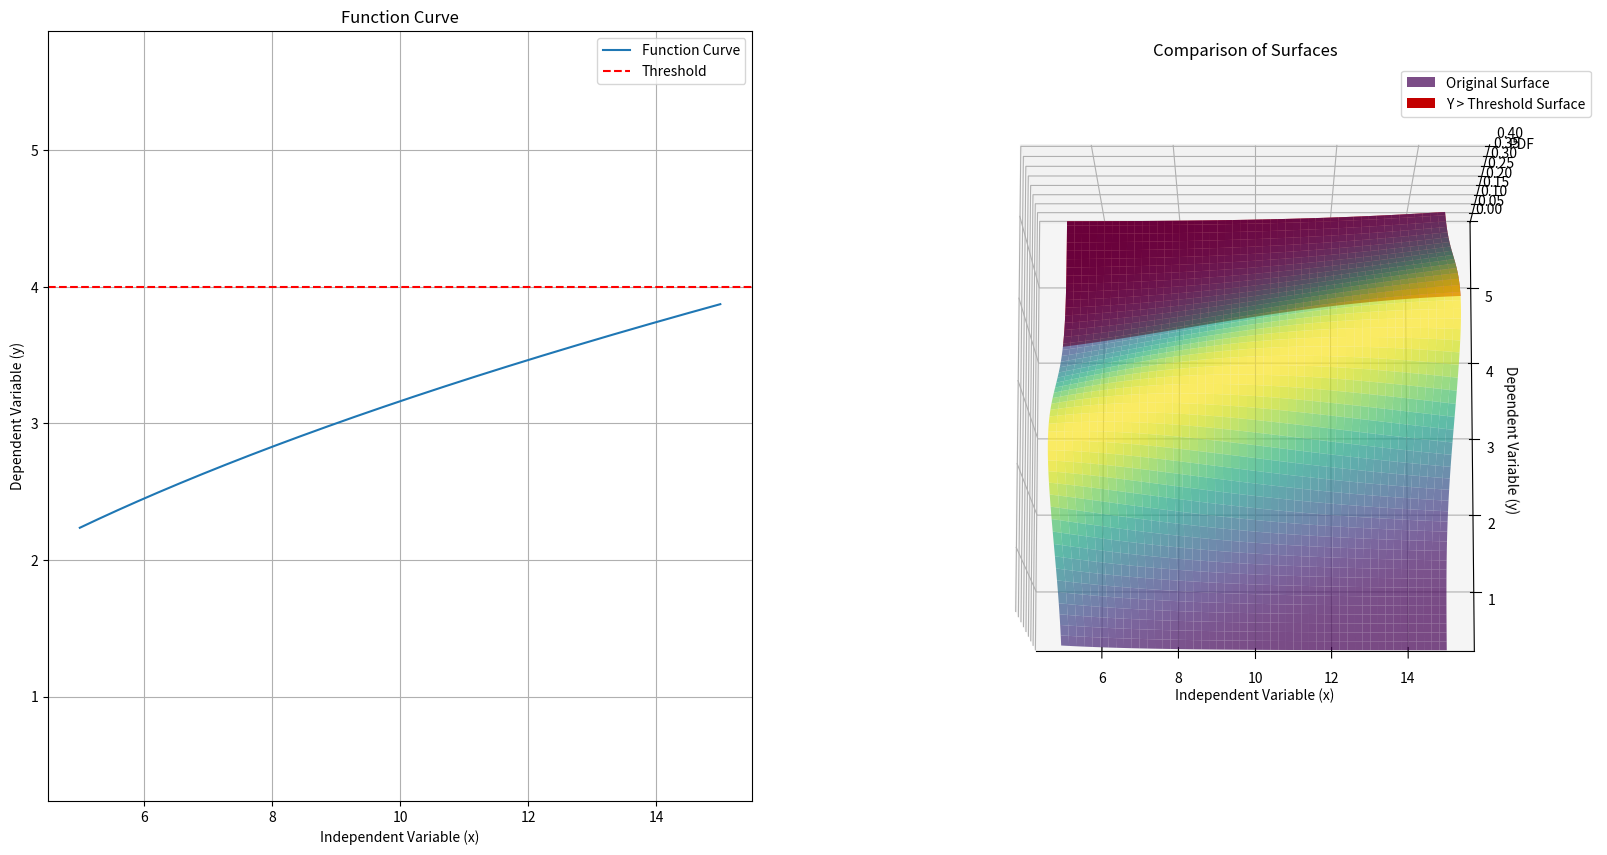

Generate this figure with matplotlib:
import matplotlib.pyplot as plt
import numpy as np
from scipy.stats import norm


def calculate_probability(mean, std_dev, threshold):
    """
    Calculate the probability that a random variable exceeds a given threshold.

    Parameters:
    - mean: Mean of the random variable.
    - std_dev: Standard deviation of the random variable.
    - threshold: Threshold value.

    Returns:
    - The probability that the random variable is greater than the threshold, in percentage.
    """
    # Calculate the z-score
    z_score = (threshold - mean) / std_dev
    # Calculate the probability using the complementary cumulative distribution function (CDF)
    probability = 1 - norm.cdf(z_score)
    # Convert the probability to a percentage and round it
    return probability * 100


def evaluate_points(function, lower_bound, upper_bound, num_points=100):
    """
    Generate the mean values within the specified range using the given function and number of points.

    Parameters:
    - function: The function to evaluate.
    - lower_bound: Lower bound of the range.
    - upper_bound: Upper bound of the range.
    - num_points: Number of points to generate within the range.

    Returns:
    - mean_values: List of mean values evaluated from the function.
    - base_values: List of base values (independent variable) within the range.
    """
    base_values = np.linspace(lower_bound, upper_bound, num_points)
    return [function(x) for x in base_values], base_values


def calculate_mean_probability(function, std_dev, lower_bound, upper_bound, threshold, num_points=100):
    """
    Calculate the mean probability that a function of a random variable exceeds a threshold within a given range.

    Parameters:
    - function: The function representing the relationship between the random variable and another variable.
    - std_dev: Standard deviation of the random variable.
    - lower_bound: Lower bound of the range for the independent variable.
    - upper_bound: Upper bound of the range for the independent variable.
    - threshold: Threshold value.
    - num_points: Number of points used for approximation within the range.

    Returns:
    - mean_probability: The mean probability that the function of the random variable exceeds the threshold within
    the given range.
    - probabilities: List of probabilities corresponding to each mean value within the range.
    - mean_values: List of mean values within the range [lower_bound, upper_bound].
    - base_values: List of base values (independent variable) within the range.
    """
    # Generate the mean values within the range [lower_bound, upper_bound]
    mean_values, base_values = evaluate_points(function, lower_bound, upper_bound, num_points)
    # Calculate probabilities for each x in the range [lower_bound, upper_bound]
    probabilities = [calculate_probability(x, std_dev, threshold) for x in mean_values]
    # Calculate the mean probability
    mean_probability = round(sum(probabilities) / len(probabilities), 2)
    return mean_probability, probabilities, mean_values, base_values


def display_probability_surface(base_values, function, std_dev, threshold):
    """
    Display the probability surface and function curve.

    Args:
    - base_values: array-like, the base values of the independent variable
    - function: function, the function to visualize
    - std_dev: float, standard deviation for the normal distribution
    - threshold: float, threshold value for the probability distribution
    """

    # Independent variable
    x = base_values

    # Determine plot ranges
    y_lower_limit, y_upper_limit = min(min(function(x)) - 2 * std_dev, threshold - std_dev), max(
        max(function(x)) + 2 * std_dev, threshold + std_dev)

    # Values for dependent variable
    y = np.linspace(y_lower_limit, y_upper_limit, 100)

    # Create the figure
    fig = plt.figure(figsize=(20, 10))

    # Subplot 1 for the function curve
    ax1 = fig.add_subplot(121)
    ax1.plot(x, function(x), label='Function Curve')
    ax1.axhline(y=threshold, color='r', linestyle='--', label='Threshold')
    ax1.set_xlabel('Independent Variable (x)')
    ax1.set_ylabel('Dependent Variable (y)')
    ax1.set_title('Function Curve')
    ax1.set_ylim([y_lower_limit, y_upper_limit])
    ax1.grid(True)
    ax1.legend()

    # Create a meshgrid for 3D plotting
    X, Y = np.meshgrid(x, y)

    # Compute the normal probability density function
    Z1 = norm.pdf(Y, loc=function(X), scale=std_dev)

    # Create a copy for areas where y <= threshold
    Z2 = np.copy(Z1)
    Z2[Y <= threshold] = np.nan

    # Subplot 2 for the comparison of surfaces
    ax2 = fig.add_subplot(122, projection='3d')
    ax2.view_init(elev=80, azim=-90)
    ax2.plot_surface(X, Y, Z1, cmap='viridis', alpha=0.7, label='Original Surface')
    ax2.plot_surface(X, Y, Z2, color='red', alpha=1, label='Y > Threshold Surface')
    ax2.set_xlabel('Independent Variable (x)')
    ax2.set_ylabel('Dependent Variable (y)')
    ax2.set_zlabel('PDF')
    ax2.set_title('Comparison of Surfaces')
    ax2.set_ylim([y_lower_limit, y_upper_limit])
    ax2.legend()

    # Show the plot
    plt.show()


def main():
    # Parameters
    std_dev = 1  # Standard deviation of the error distribution
    threshold = 4  # Threshold for y
    lower_bound = 5
    upper_bound = 15

    # Define the function relating x and y
    def function(x):
        return x ** 0.5  # Example function, replace with your own

    # Calculate the mean probability and get the curve values
    mean_probability, _, _, base_values = calculate_mean_probability(function, std_dev, lower_bound, upper_bound,
                                                                     threshold, 1000)
    print(f"Mean probability of y > {threshold} given {lower_bound} < x < {upper_bound}: {mean_probability}%")

    display_probability_surface(base_values, function, std_dev, threshold)


if __name__ == "__main__":
    main()
